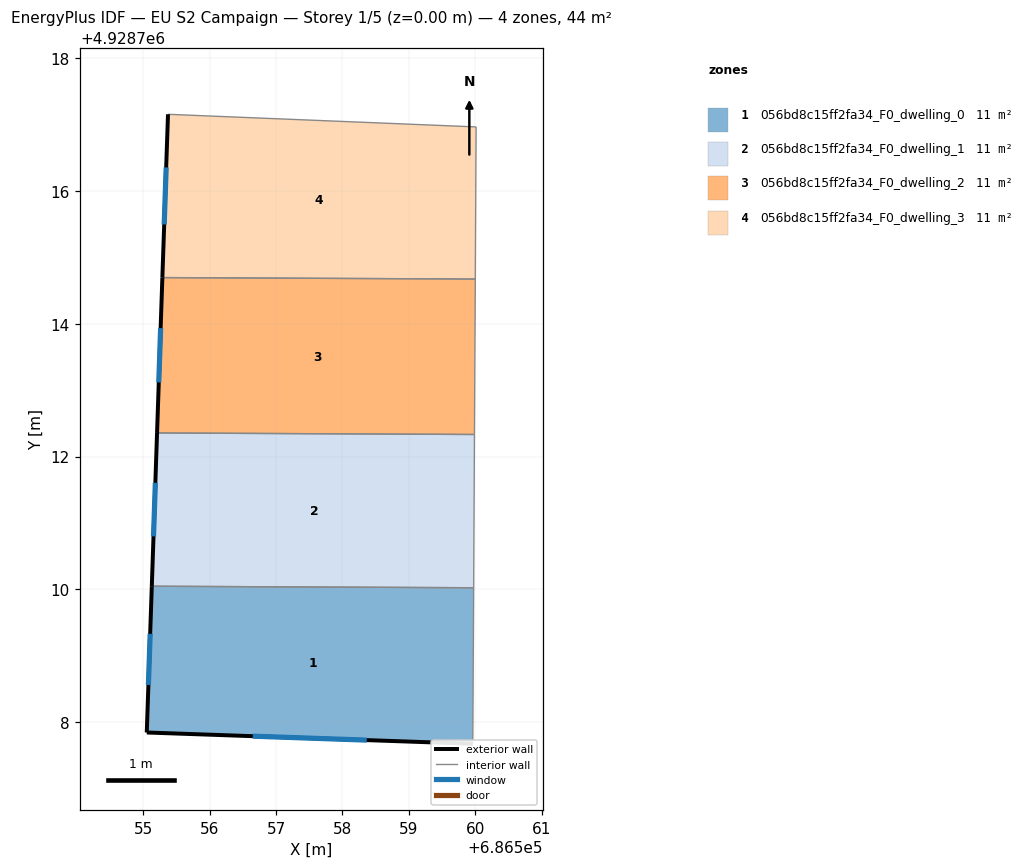
=== STOREY PLAN SPEC (per zone: floor XY polygon, exterior-wall plan segments, windows/doors) ===
zone 1: 056bd8c15ff2fa34_F0_dwelling_0  (11.1 m²)
  floor: (686559.96, 4928707.67) (686559.98, 4928710.03) (686555.13, 4928710.05) (686555.05, 4928707.84)
  exterior wall: (686559.96, 4928707.67) – (686555.05, 4928707.84)  [4.9 m]
    window: (686558.37, 4928707.73) – (686556.65, 4928707.79)  [1.8 m²]
  exterior wall: (686555.05, 4928707.84) – (686555.13, 4928710.05)  [2.2 m]
    window: (686555.08, 4928708.56) – (686555.10, 4928709.33)  [0.8 m²]
  interior walls: 2
zone 2: 056bd8c15ff2fa34_F0_dwelling_1  (11.1 m²)
  floor: (686559.98, 4928710.03) (686559.99, 4928712.33) (686555.21, 4928712.36) (686555.13, 4928710.05)
  exterior wall: (686555.13, 4928710.05) – (686555.21, 4928712.36)  [2.3 m]
    window: (686555.15, 4928710.80) – (686555.18, 4928711.61)  [0.8 m²]
  interior walls: 3
zone 3: 056bd8c15ff2fa34_F0_dwelling_2  (11.1 m²)
  floor: (686559.99, 4928712.33) (686560.00, 4928714.67) (686555.29, 4928714.70) (686555.21, 4928712.36)
  exterior wall: (686555.21, 4928712.36) – (686555.29, 4928714.70)  [2.3 m]
    window: (686555.23, 4928713.12) – (686555.26, 4928713.94)  [0.9 m²]
  interior walls: 3
zone 4: 056bd8c15ff2fa34_F0_dwelling_3  (11.1 m²)
  floor: (686560.00, 4928714.67) (686560.01, 4928716.96) (686555.37, 4928717.16) (686555.29, 4928714.70)
  exterior wall: (686555.29, 4928714.70) – (686555.37, 4928717.16)  [2.5 m]
    window: (686555.32, 4928715.50) – (686555.35, 4928716.36)  [0.9 m²]
  interior walls: 3

=== DERIVED (storey summary) ===
Building: EU S2 Campaign
Storey: 1 of 5  (floor level z = 0.00 m)
Storey gross floor area: 44.4 m²
Zones on this storey: 4
  - 056bd8c15ff2fa34_F0_dwelling_0: floor 11.1 m²; exterior wall 7.1 m (21.4 m²); 2 window(s) 2.6 m²; WWR 12.2%
  - 056bd8c15ff2fa34_F0_dwelling_1: floor 11.1 m²; exterior wall 2.3 m (6.9 m²); 1 window(s) 0.8 m²; WWR 12.2%
  - 056bd8c15ff2fa34_F0_dwelling_2: floor 11.1 m²; exterior wall 2.3 m (7.0 m²); 1 window(s) 0.9 m²; WWR 12.2%
  - 056bd8c15ff2fa34_F0_dwelling_3: floor 11.1 m²; exterior wall 2.5 m (7.4 m²); 1 window(s) 0.9 m²; WWR 12.2%
Zone adjacency (shared interzone walls):
  - 056bd8c15ff2fa34_F0_dwelling_0 ↔ 056bd8c15ff2fa34_F0_dwelling_1
  - 056bd8c15ff2fa34_F0_dwelling_1 ↔ 056bd8c15ff2fa34_F0_dwelling_2
  - 056bd8c15ff2fa34_F0_dwelling_2 ↔ 056bd8c15ff2fa34_F0_dwelling_3